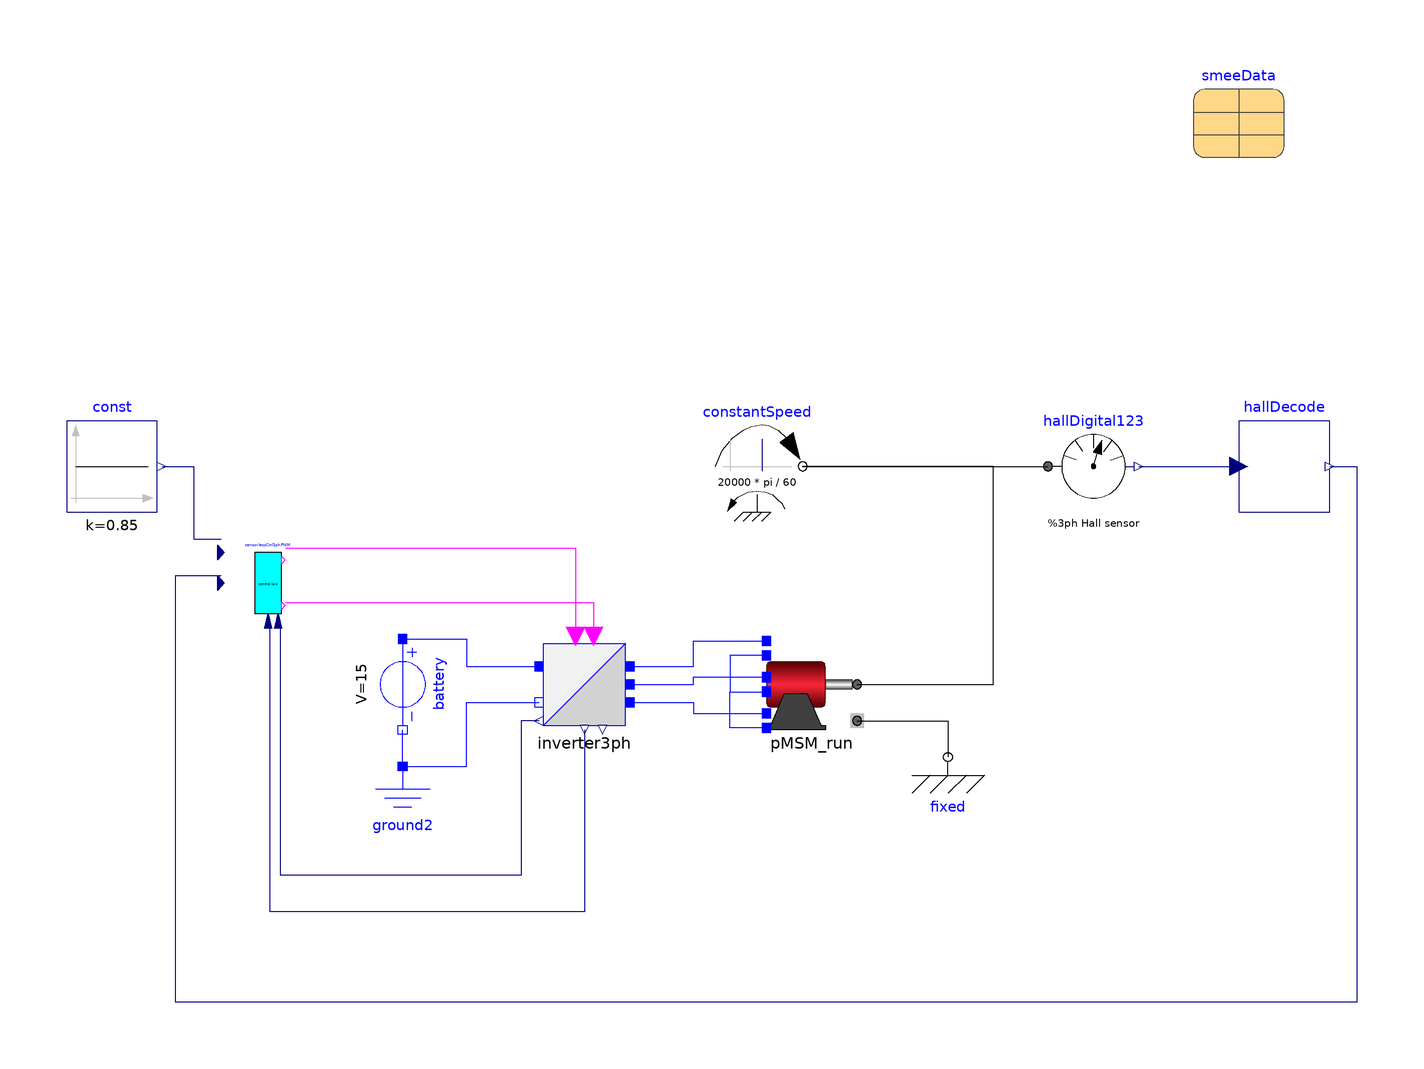

This picture is the connection diagram that the Modelica source below describes through its graphical annotations.

model MotorConstSpeedSensorless
  "Constant speed driven motor to sensorless hall sensor commutation"
  extends Modelica.Icons.Example;
  import Modelica.Constants.pi;
  constant Integer m = 3 "Number of phases";
  parameter Integer PPZ = 6 "Motor pairs of poles";
  parameter Modelica.Electrical.Machines.Utilities.SynchronousMachineData smeeData annotation(Placement(transformation(extent = {{44,46},{64,66}})));
  Sensors.HallDigital123 hallDigital123(Ppz = PPZ) annotation(Placement(transformation(extent = {{12,-32},{32,-12}})));
  Modelica.Mechanics.Rotational.Sources.ConstantSpeed constantSpeed(w_fixed = 10000 * 2 * pi / 60) annotation(Placement(transformation(extent = {{-62,-32},{-42,-12}})));
  Modelica.Mechanics.Rotational.Components.Fixed fixed annotation(Placement(transformation(extent = {{-20,-96},{0,-76}})));
  Blocks.HallDecode hallDecode annotation(Placement(transformation(extent = {{54,-32},{74,-12}})));
  Machines.PMSM pMSM_run(R_p = 0.33 / 2, L_p = 3.5e-005 / 2, ppz = PPZ, PhaseBEMF = 0.005) annotation(Placement(transformation(extent = {{-50,-80},{-30,-60}})));
  Converters.SwitchingIdeal.Inverter3ph inverter3ph annotation(Placement(transformation(extent = {{-100,-80},{-80,-60}})));
  Modelica.Electrical.Analog.Basic.Ground ground2 annotation(Placement(transformation(extent = {{-140,-108},{-120,-88}})));
  Modelica.Electrical.Analog.Sources.ConstantVoltage battery(V = 15) annotation(Placement(transformation(extent = {{-10,-10},{10,10}}, rotation = 270, origin = {-130,-70})));
  Blocks.SensorlessCtrl3phStateGraphNG sensorlessCtrl3phPWM annotation(Placement(transformation(extent = {{-170,-56},{-150,-36}})));
  Modelica.Blocks.Sources.Constant const(k = 0.85) annotation(Placement(transformation(extent = {{-204,-32},{-184,-12}})));
equation
  connect(constantSpeed.flange,hallDigital123.flange) annotation(Line(points = {{-42,-22},{12,-22}}, color = {0,0,0}, smooth = Smooth.None));
  connect(hallDigital123.y,hallDecode.u) annotation(Line(points = {{32,-22},{54,-22}}, color = {0,0,127}, smooth = Smooth.None));
  connect(pMSM_run.a2,pMSM_run.b2) annotation(Line(points = {{-50,-63.6},{-58,-63.6},{-58,-71.59999999999999},{-50,-71.59999999999999}}, color = {0,0,255}, smooth = Smooth.None));
  connect(pMSM_run.c2,pMSM_run.b2) annotation(Line(points = {{-50,-79.59999999999999},{-58,-79.59999999999999},{-58,-71.59999999999999},{-50,-71.59999999999999}}, color = {0,0,255}, smooth = Smooth.None));
  connect(pMSM_run.support,fixed.flange) annotation(Line(points = {{-30,-78},{-10,-78},{-10,-86}}, color = {0,0,0}, smooth = Smooth.None));
  connect(pMSM_run.flange,constantSpeed.flange) annotation(Line(points = {{-30,-70},{0,-70},{0,-22},{-42,-22}}, color = {0,0,0}, smooth = Smooth.None));
  connect(inverter3ph.p_a,pMSM_run.a1) annotation(Line(points = {{-80,-66},{-66,-66},{-66,-60.4},{-50,-60.4}}, color = {0,0,255}, smooth = Smooth.None));
  connect(inverter3ph.p_b,pMSM_run.b1) annotation(Line(points = {{-80,-70},{-66,-70},{-66,-68.40000000000001},{-50,-68.40000000000001}}, color = {0,0,255}, smooth = Smooth.None));
  connect(inverter3ph.p_c,pMSM_run.c1) annotation(Line(points = {{-80,-74},{-66,-74},{-66,-76.40000000000001},{-50,-76.40000000000001}}, color = {0,0,255}, smooth = Smooth.None));
  connect(ground2.p,battery.n) annotation(Line(points = {{-130,-88},{-130,-80}}, color = {0,0,255}, smooth = Smooth.None));
  connect(ground2.p,inverter3ph.p_n) annotation(Line(points = {{-130,-88},{-116,-88},{-116,-74},{-100,-74}}, color = {0,0,255}, smooth = Smooth.None));
  connect(battery.p,inverter3ph.p_p) annotation(Line(points = {{-130,-60},{-116,-60},{-116,-66},{-100,-66}}, color = {0,0,255}, smooth = Smooth.None));
  connect(sensorlessCtrl3phPWM.hCtrl,inverter3ph.ctrl_h) annotation(Line(points = {{-155.769,-40},{-92,-40},{-92,-59.4}}, color = {255,0,255}, smooth = Smooth.None));
  connect(sensorlessCtrl3phPWM.lCtrl,inverter3ph.ctrl_l) annotation(Line(points = {{-155.769,-52},{-88,-52},{-88,-59.4}}, color = {255,0,255}, smooth = Smooth.None));
  connect(inverter3ph.v_dc,sensorlessCtrl3phPWM.v_dc) annotation(Line(points = {{-100,-78},{-104,-78},{-104,-112},{-156.923,-112},{-156.923,-56}}, color = {0,0,127}, smooth = Smooth.None));
  connect(inverter3ph.v,sensorlessCtrl3phPWM.v) annotation(Line(points = {{-90,-80},{-90,-120},{-159.231,-120},{-159.231,-56}}, color = {0,0,127}, smooth = Smooth.None));
  connect(hallDecode.y[1],sensorlessCtrl3phPWM.angle) annotation(Line(points = {{74,-22},{80,-22},{80,-140},{-180,-140},{-180,-46},{-170,-46}}, color = {0,0,127}, smooth = Smooth.None));
  connect(const.y,sensorlessCtrl3phPWM.dutyCycle) annotation(Line(points = {{-183,-22},{-176,-22},{-176,-38},{-170,-38}}, color = {0,0,127}, smooth = Smooth.None));
  annotation(Diagram(coordinateSystem(preserveAspectRatio = false, extent = {{-200,-200},{100,100}}), graphics), Documentation(info = "<html>
    <p>This model demonstrates how to do the placement of the hall sensors with the induced phase current.</p>
    </html>"));
end MotorConstSpeedSensorless;